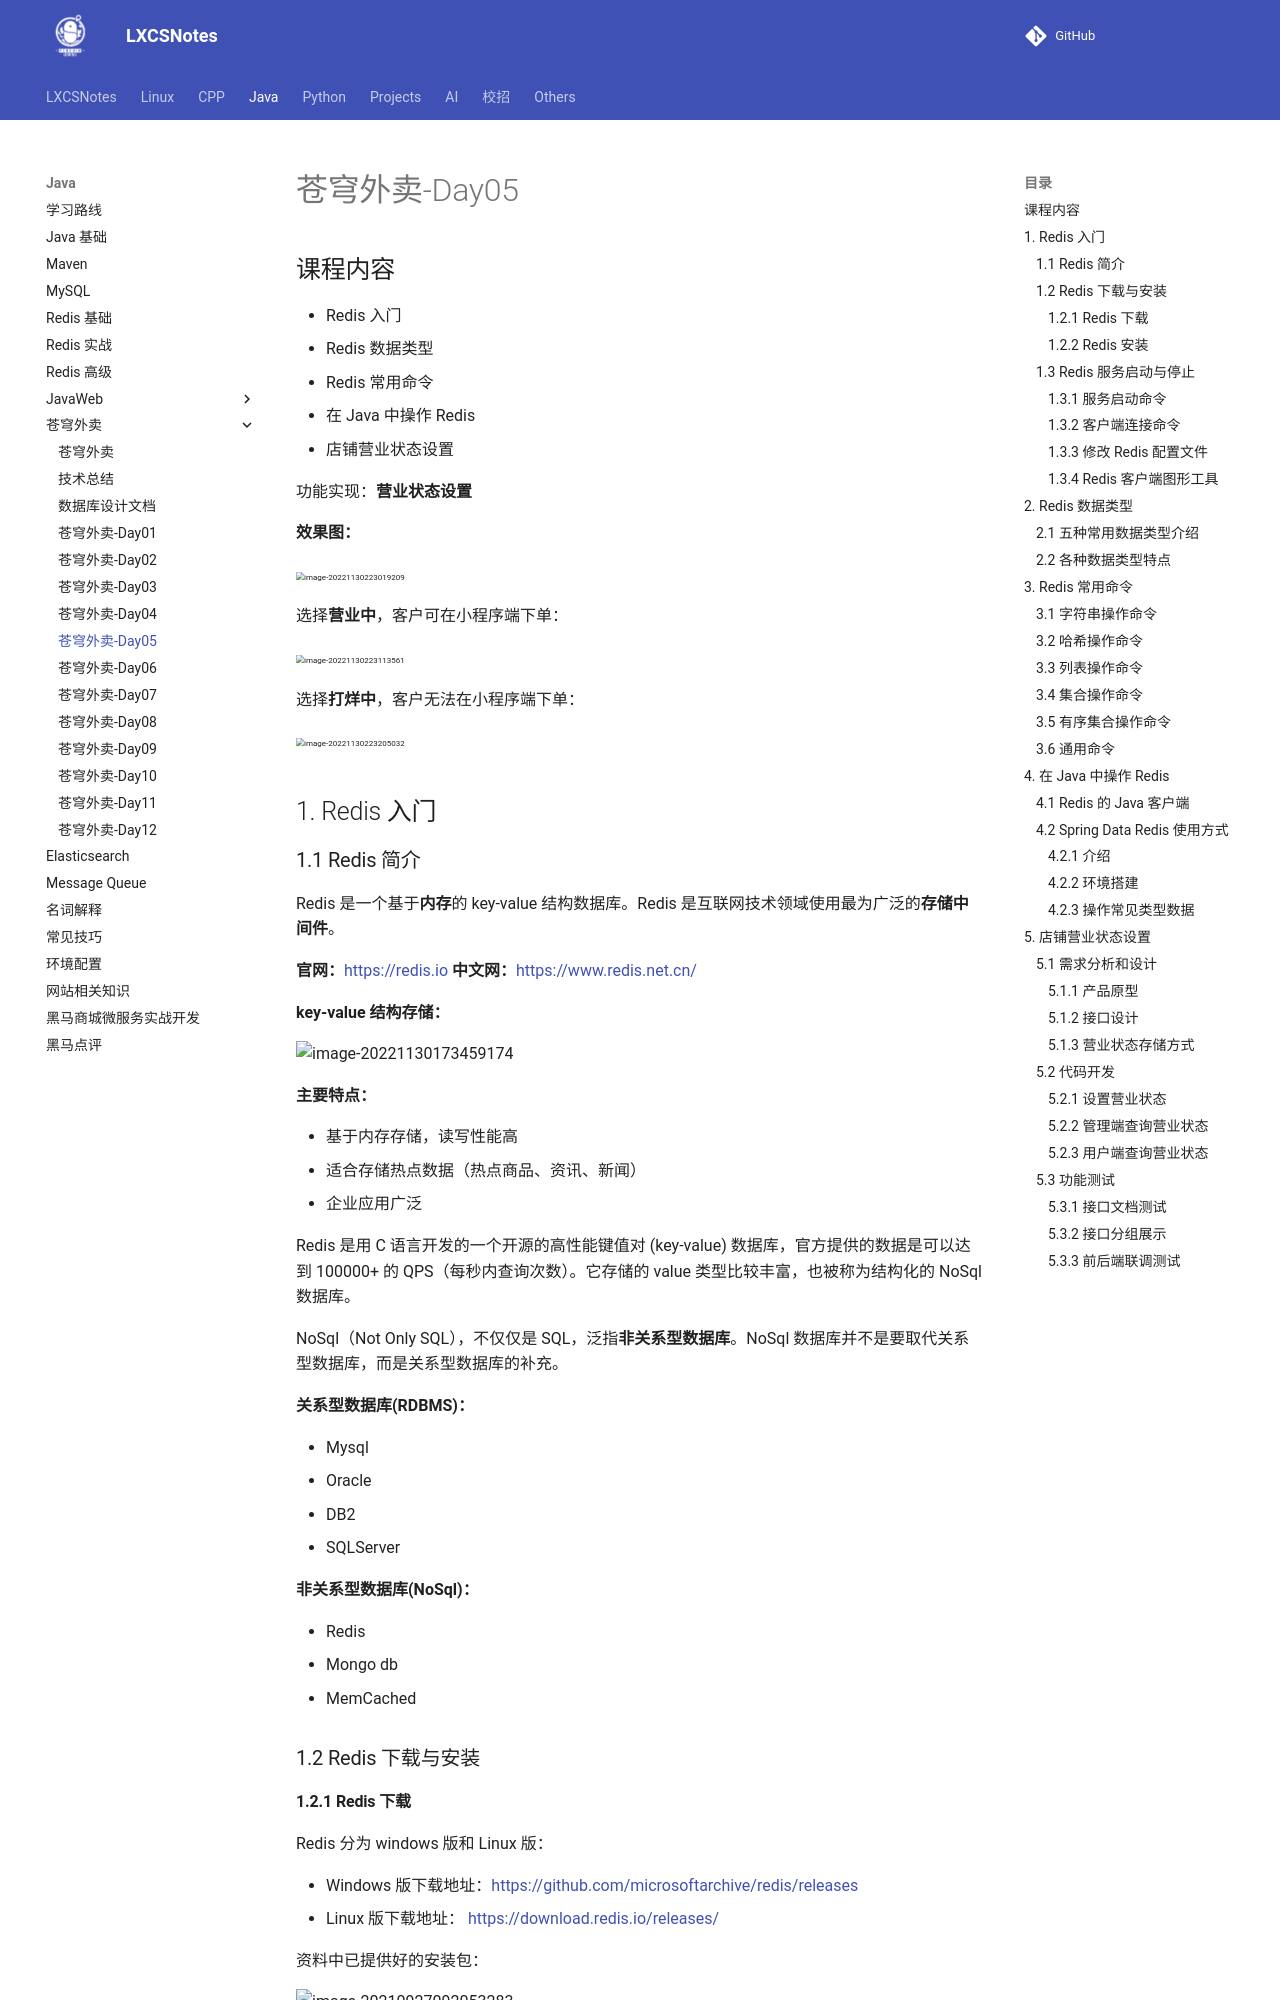

repository: A-Egoist/LXCSNotes · page: Java/苍穹外卖/苍穹外卖-Day05/index.html · generator: mkdocs

# 苍穹外卖-Day05

## 课程内容

- Redis 入门
- Redis 数据类型
- Redis 常用命令
- 在 Java 中操作 Redis
- 店铺营业状态设置



功能实现：**营业状态设置**

**效果图：**

<img src="https://amonologue-image-bed.oss-cn-chengdu.aliyuncs.com/2026/202604211746792.png" alt="image-20221130223019209" style="zoom:50%;" /> 

选择**营业中**，客户可在小程序端下单：

<img src="https://amonologue-image-bed.oss-cn-chengdu.aliyuncs.com/2026/202604211746543.png" alt="image-20221130223113561" style="zoom:50%;" /> 

选择**打烊中**，客户无法在小程序端下单：

<img src="https://amonologue-image-bed.oss-cn-chengdu.aliyuncs.com/2026/202604211746664.png" alt="image-20221130223205032" style="zoom:50%;" /> 





## 1. Redis 入门

### 1.1 Redis 简介

Redis 是一个基于**内存**的 key-value 结构数据库。Redis 是互联网技术领域使用最为广泛的**存储中间件**。

**官网：**https://redis.io
**中文网：**https://www.redis.net.cn/

**key-value 结构存储：**

![image-20221130173459174](https://amonologue-image-bed.oss-cn-chengdu.aliyuncs.com/2026/202604211746202.png) 

**主要特点：**

- 基于内存存储，读写性能高  
- 适合存储热点数据（热点商品、资讯、新闻）
- 企业应用广泛

Redis 是用 C 语言开发的一个开源的高性能键值对 (key-value) 数据库，官方提供的数据是可以达到 100000+ 的 QPS（每秒内查询次数）。它存储的 value 类型比较丰富，也被称为结构化的 NoSql 数据库。

NoSql（Not Only SQL），不仅仅是 SQL，泛指**非关系型数据库**。NoSql 数据库并不是要取代关系型数据库，而是关系型数据库的补充。

**关系型数据库(RDBMS)：**

- Mysql
- Oracle
- DB2
- SQLServer

**非关系型数据库(NoSql)：**

- Redis
- Mongo db
- MemCached



### 1.2 Redis 下载与安装

#### 1.2.1 Redis 下载

Redis 分为 windows 版和 Linux 版：

- Windows 版下载地址：https://github.com/microsoftarchive/redis/releases
- Linux 版下载地址： https://download.redis.io/releases/ 

资料中已提供好的安装包：

![image-20210927092053283](https://amonologue-image-bed.oss-cn-chengdu.aliyuncs.com/2026/202604211747639.png) 



#### 1.2.2 Redis 安装

**1）在 Windows 中安装 Redis (项目中使用)**

Redis 的 Windows 版属于绿色软件，直接解压即可使用，解压后目录结构如下：

<img src="https://amonologue-image-bed.oss-cn-chengdu.aliyuncs.com/2026/202604211747416.png" alt="image-20221130180657152" style="zoom:50%;" /> 



**2）在 Linux 中安装 Redis (简单了解)**

在 Linux 系统安装 Redis 步骤：

1. 将 Redis 安装包上传到 Linux
2. 解压安装包，命令：
    ```bash
    tar -zxvf redis-4.0.0.tar.gz -C /usr/local
    ```
3. 安装 Redis 的依赖环境 gcc，命令：
    ```bash
    yum install gcc-c++
    ```
4. 进入 /usr/local/redis-4.0.0，进行编译，命令：
    ```bash
    make
    ```
5. 进入 redis 的 src 目录进行安装，命令：
    ```bash
    make install
    ```

安装后重点文件说明：

- /usr/local/redis-4.0.0/src/redis-server：Redis 服务启动脚本
- /usr/local/redis-4.0.0/src/redis-cli：Redis 客户端脚本
- /usr/local/redis-4.0.0/redis.conf：Redis 配置文件



### 1.3 Redis 服务启动与停止

以 window 版 Redis 进行演示：
